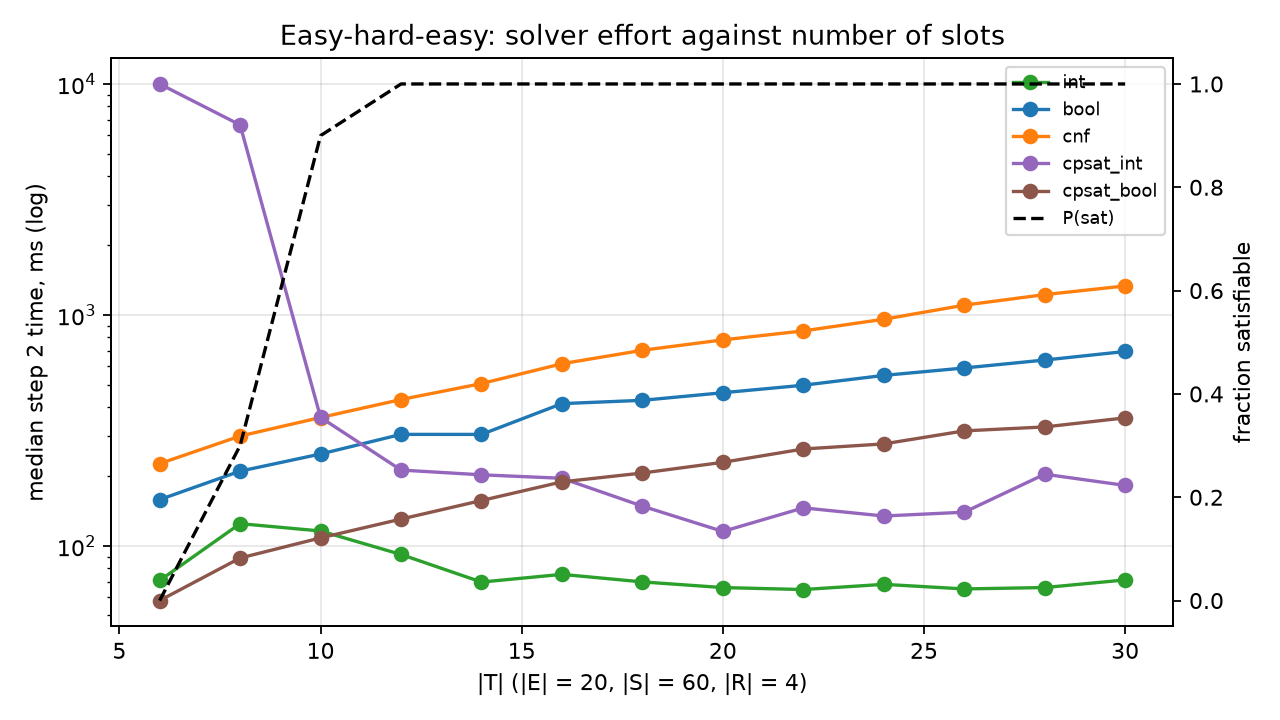

Data behind this chart, as committed beside it:
slots, seed, model, status, valid, build_ms, check_ms, total_ms
6, 0, int, unsat, True, 21.42, 49.32, 70.73
6, 0, bool, unsat, True, 128.5, 31.2, 159.7
6, 0, cnf, unsat, True, 229.1, 7.592, 236.7
6, 0, cpsat_int, unknown, True, , , 10011
6, 0, cpsat_bool, unsat, True, , , 65.73
6, 1, int, unsat, True, 32.55, 94.63, 127.2
6, 1, bool, unsat, True, 157.6, 49.47, 207.1
6, 1, cnf, unsat, True, 270.7, 11.06, 281.8
6, 1, cpsat_int, unknown, True, , , 10052
6, 1, cpsat_bool, unsat, True, , , 54.06
6, 2, int, unsat, True, 21.71, 49.29, 71
6, 2, bool, unsat, True, 124, 33.65, 157.7
6, 2, cnf, unsat, True, 216.6, 8.557, 225.2
6, 2, cpsat_int, unsat, True, , , 732.8
6, 2, cpsat_bool, unsat, True, , , 46.02
6, 3, int, unsat, True, 20.19, 44.91, 65.1
6, 3, bool, unsat, True, 122, 34.85, 156.9
6, 3, cnf, unsat, True, 212.1, 8.833, 221
6, 3, cpsat_int, unknown, True, , , 10036
6, 3, cpsat_bool, unsat, True, , , 56.65
6, 4, int, unsat, True, 19.68, 47.45, 67.13
6, 4, bool, unsat, True, 118.2, 31.58, 149.7
6, 4, cnf, unsat, True, 206.2, 9.946, 216.1
6, 4, cpsat_int, unknown, True, , , 10007
6, 4, cpsat_bool, unsat, True, , , 58.89
6, 5, int, unsat, True, 19.55, 49.05, 68.59
6, 5, bool, unsat, True, 119.4, 29.44, 148.9
6, 5, cnf, unsat, True, 211.8, 7.427, 219.3
6, 5, cpsat_int, unknown, True, , , 10050
6, 5, cpsat_bool, unsat, True, , , 60.78
6, 6, int, unsat, True, 25.32, 59.58, 84.9
6, 6, bool, unsat, True, 135, 37.76, 172.8
6, 6, cnf, unsat, True, 229.4, 9.811, 239.2
6, 6, cpsat_int, unknown, True, , , 10008
6, 6, cpsat_bool, unsat, True, , , 58.25
6, 7, int, unsat, True, 26.61, 73.41, 100
6, 7, bool, unsat, True, 135.6, 39.97, 175.6
6, 7, cnf, unsat, True, 230, 10.03, 240.1
6, 7, cpsat_int, unknown, True, , , 10007
6, 7, cpsat_bool, unsat, True, , , 57.68
6, 8, int, unsat, True, 22.13, 49.4, 71.53
6, 8, bool, unsat, True, 127.3, 34.05, 161.4
6, 8, cnf, unsat, True, 220, 9.187, 229.1
6, 8, cpsat_int, unknown, True, , , 10007
6, 8, cpsat_bool, unsat, True, , , 57.76
6, 9, int, unsat, True, 20.38, 45.52, 65.9
6, 9, bool, unsat, True, 122, 29.39, 151.4
6, 9, cnf, unsat, True, 213.8, 7.341, 221.1
6, 9, cpsat_int, unknown, True, , , 10006
6, 9, cpsat_bool, unsat, True, , , 61.4
8, 0, int, unsat, True, 21.61, 62.7, 84.32
8, 0, bool, unsat, True, 159.5, 47.02, 206.5
8, 0, cnf, unsat, True, 287, 13.51, 300.5
8, 0, cpsat_int, unsat, True, , , 3308
8, 0, cpsat_bool, unsat, True, , , 88.25
8, 1, int, unsat, True, 22.15, 63.39, 85.54
8, 1, bool, unsat, True, 160.9, 46.03, 206.9
8, 1, cnf, unsat, True, 349.2, 12.25, 361.4
8, 1, cpsat_int, unknown, True, , , 10007
8, 1, cpsat_bool, unsat, True, , , 71.44
... 590 more rows
